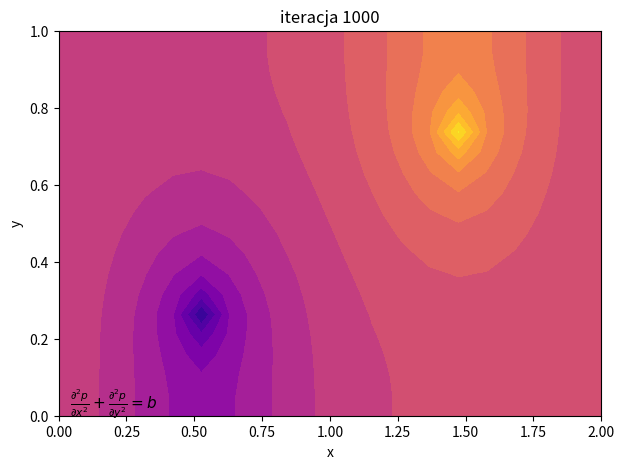

The script that saved this image:
# -*- coding: utf-8 -*-
"""
Created on Wed Apr 29 11:05:55 2026

@author: szczv
"""

import numpy
from matplotlib import pyplot
from matplotlib.animation import FuncAnimation

nx = 20
ny = 20
nit = 100
dx = 2 / (nx-1)
dy = 1 / (ny-1)

x = numpy.linspace(0, 2, nx)
y = numpy.linspace(0, 1, ny)
X, Y = numpy.meshgrid(x, y)

p = numpy.zeros((nx, ny))
b = numpy.zeros((nx, ny))

history = [p.copy()]

def poisson(nit):
    b[nx//4, ny//4] = 100
    b[3*(nx-1)//4, 3*(ny-1)//4] = -100
    
    for iit in range(nit):
        pd = p.copy()
        p[1:-1,1:-1] = (((pd[2:,1:-1] + pd[0:-2,1:-1])*dy**2 + (pd[1:-1,2:] + pd[1:-1,0:-2])*dx**2) - b[1:-1,1:-1]*dx**2*dy**2) / (2*(dx**2+dy**2))
        
        p[0,:]=0; p[-1,:]=0; p[:,0]=p[:,1]; p[:,-1]=p[:,-2]
        
        history.append(p.copy())

poisson(100)

X, Y = numpy.meshgrid(x, y)

fig, ax = pyplot.subplots(figsize=(7, 5), dpi=72)
title = ax.set_title('')

def update(frame):
    ax.cla()
    cf = ax.contourf(X, Y, history[frame].T, cmap='plasma', levels=20)
    ax.set_xlabel('x'); ax.set_ylabel('y')
    ax.text(0.02, 0.02,
            r'$\frac{\partial^2 p}{\partial x^2} + \frac{\partial^2 p}{\partial y^2} = b$',
            transform=ax.transAxes, fontsize=11)
    ax.set_title(f'iteracja {frame * 10}')
    return cf,

anim = FuncAnimation(fig, update, frames=len(history), interval=100)
anim.save('2d_poisson.gif', writer='pillow', fps=10)
pyplot.show()
